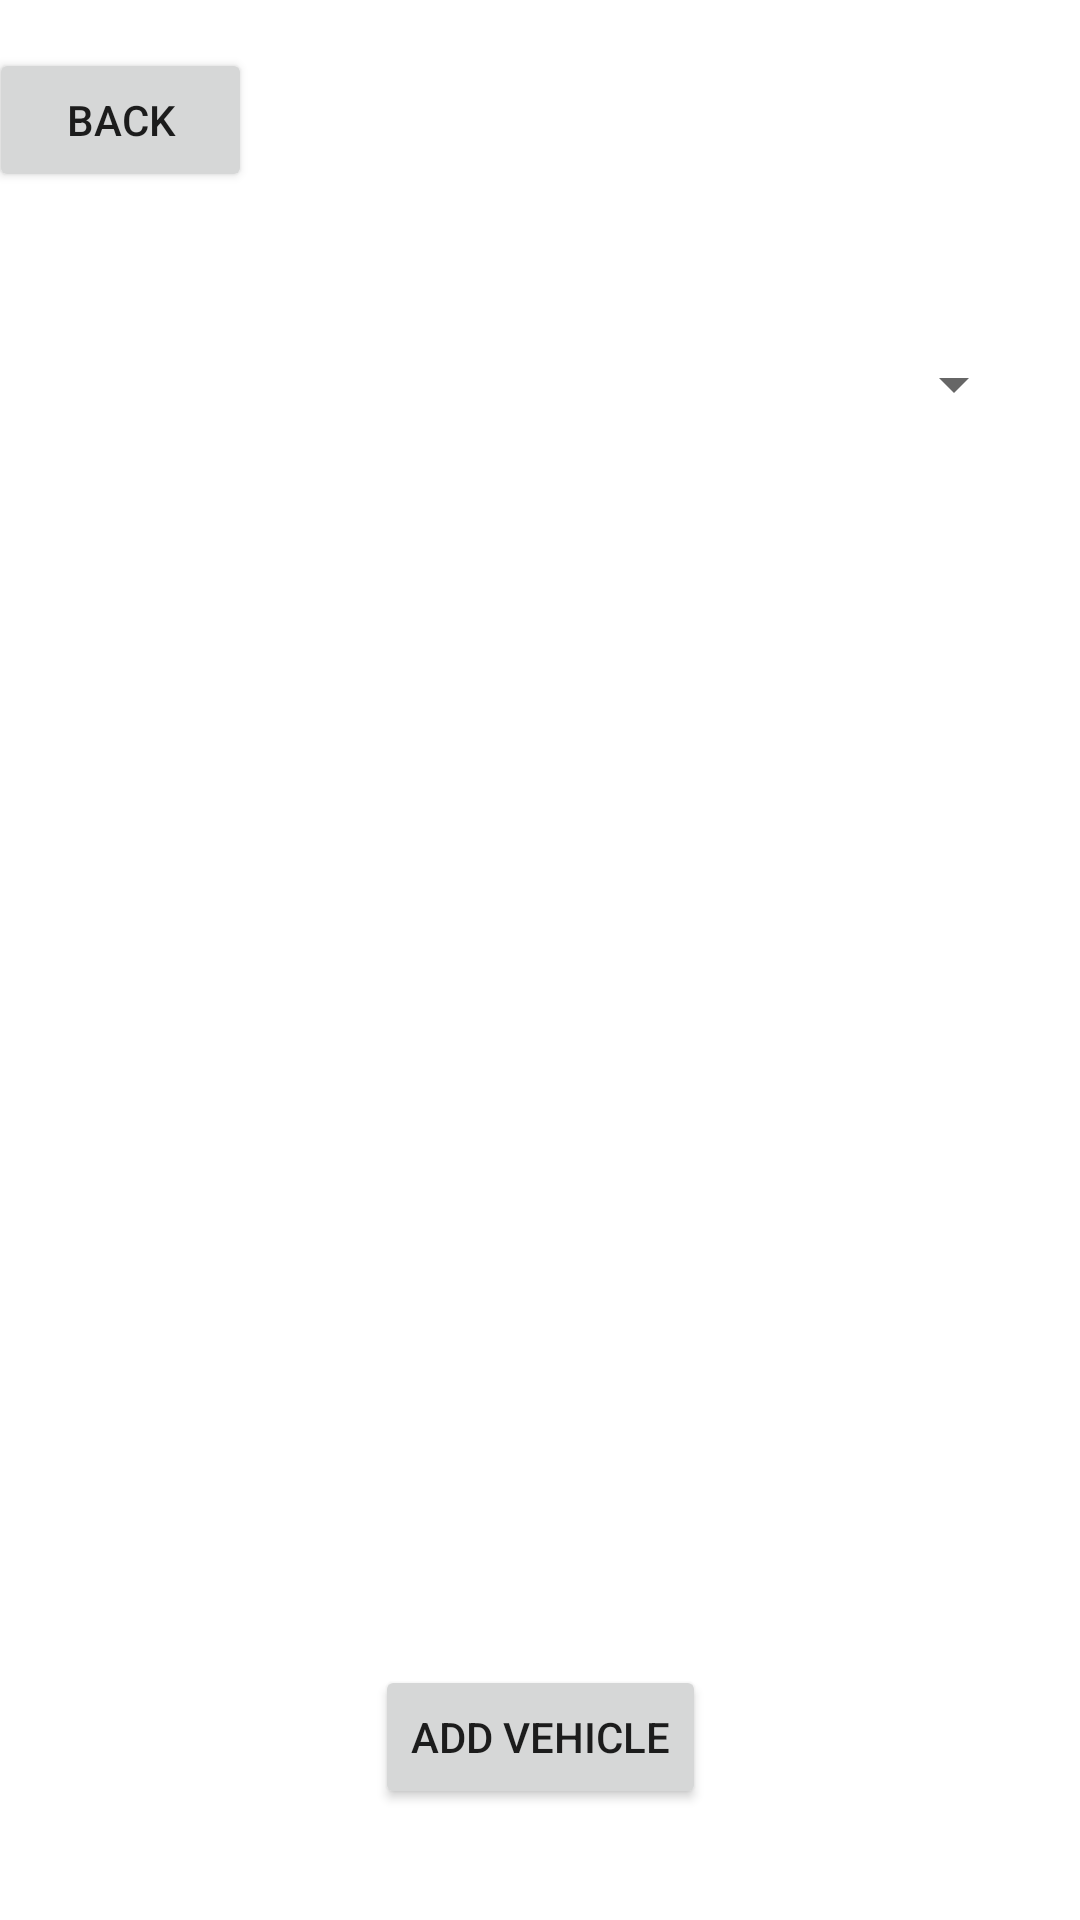

Layout XML and referenced resources for this Android screen:
<!-- AndroidManifest.xml: application theme Theme.CarPoolApp -->
<!-- res/layout/activity_add_vehicle.xml -->
<?xml version="1.0" encoding="utf-8"?>
<androidx.constraintlayout.widget.ConstraintLayout xmlns:android="http://schemas.android.com/apk/res/android"
    xmlns:app="http://schemas.android.com/apk/res-auto"
    xmlns:tools="http://schemas.android.com/tools"
    android:layout_width="match_parent"
    android:layout_height="match_parent"
    tools:context=".Controller.AddVehicleActivity">

    <Spinner
        android:id="@+id/spinner"
        android:layout_width="324dp"
        android:layout_height="48dp"
        android:layout_marginTop="104dp"
        android:minHeight="48dp"
        app:layout_constraintEnd_toEndOf="parent"
        app:layout_constraintHorizontal_bias="0.5"
        app:layout_constraintStart_toStartOf="parent"
        app:layout_constraintTop_toTopOf="parent"
        tools:ignore="SpeakableTextPresentCheck" />

    <LinearLayout
        android:id="@+id/activity_add_vehicle"
        android:layout_width="331dp"
        android:layout_height="335dp"
        android:layout_marginTop="32dp"
        android:orientation="vertical"
        app:layout_constraintEnd_toEndOf="parent"
        app:layout_constraintStart_toStartOf="parent"
        app:layout_constraintTop_toBottomOf="@+id/spinner"></LinearLayout>

    <Button
        android:id="@+id/addV"
        android:layout_width="wrap_content"
        android:layout_height="wrap_content"
        android:layout_marginTop="36dp"
        android:onClick="createVehicle"
        android:text="Add Vehicle"
        app:layout_constraintEnd_toEndOf="parent"
        app:layout_constraintStart_toStartOf="parent"
        app:layout_constraintTop_toBottomOf="@+id/activity_add_vehicle" />

    <Button
        android:id="@+id/buttonB"
        android:layout_width="wrap_content"
        android:layout_height="wrap_content"
        android:layout_marginStart="16dp"
        android:layout_marginTop="16dp"
        android:layout_marginEnd="296dp"
        android:onClick="goToUserProfile"
        android:text="Back"
        app:layout_constraintEnd_toEndOf="parent"
        app:layout_constraintStart_toStartOf="parent"
        app:layout_constraintTop_toTopOf="parent" />

</androidx.constraintlayout.widget.ConstraintLayout>
<!-- resources referenced by this layout -->
<resources>
  <style name="Theme.CarPoolApp" parent="Theme.MaterialComponents.DayNight.DarkActionBar">
          
          <item name="colorPrimary">@color/purple_500</item>
          <item name="colorPrimaryVariant">@color/purple_700</item>
          <item name="colorOnPrimary">@color/white</item>
          
          <item name="colorSecondary">@color/teal_200</item>
          <item name="colorSecondaryVariant">@color/teal_700</item>
          <item name="colorOnSecondary">@color/black</item>
          
          <item name="android:statusBarColor" tools:targetApi="l">?attr/colorPrimaryVariant</item>
          
      </style>
  <!-- not gathered from this repository: default colours our renderer supplied (Android Studio template values) -->
  <color name="purple_500">#FF6200EE</color>
  <color name="purple_700">#FF3700B3</color>
  <color name="teal_200">#FF03DAC5</color>
  <color name="teal_700">#FF018786</color>
  <color name="black">#FF000000</color>
  <color name="white">#FFFFFFFF</color>
</resources>
